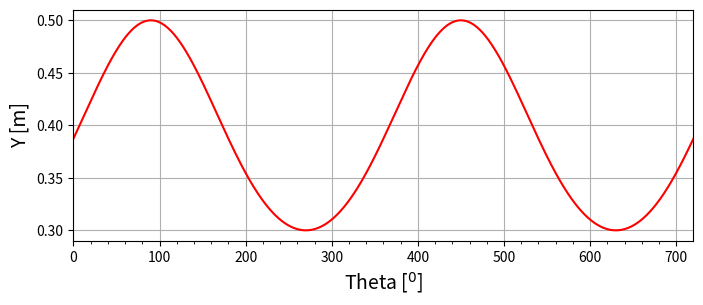
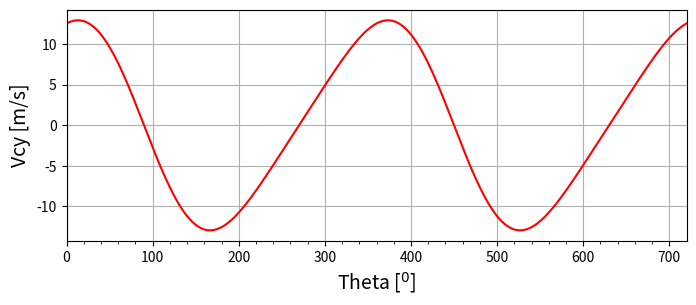
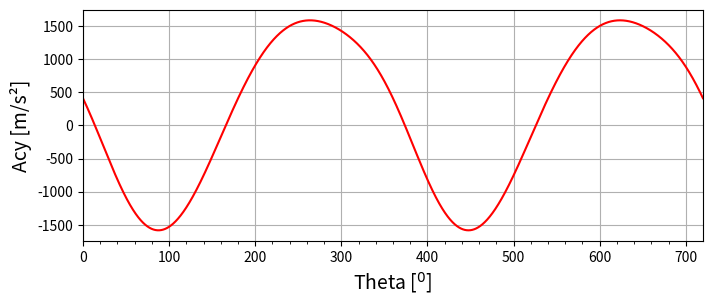

The matplotlib source for these figures, in order:
"""
Instituto Federal de Educação Ciência e Tecnologia do Rio Grande do Sul
Programa: Cinemática do Mecanismo Biela Manivela
[redacted]
Data: 09/09/2023
"""

import numpy as np
from numpy import sin,pi,cos
import matplotlib.pyplot as plt

#Parametros

L1 = 0.1 #[m]
L2 = 0.4 #[m]

theta1=0.0
dtheta1=0.1*pi/180
n=1200 #rpm
omega1= n*2*pi/60 #rad/s
alpha1=0.0 # rad/s²

#dt=dTheta/omega1
#T=np.arange(0,10,dt) #[s]

Y=[]
Theta1=np.arange(theta1,4*pi,dtheta1)

Theta1_grad=[]
Theta2=[]

Vcy=[]
Acy=[]

Omega1=[]
Omega2=[]
Alpha1=[]
Alpha2=[]


for theta1 in Theta1:
    
    
    #Posição
    theta2 = np.arcsin(L1*cos(theta1)/L2)
    y=L1*sin(theta1)+L2*cos(theta2)
   
    
    Y.append(y)
    Theta2.append(theta2)
    
    theta1_grad=theta1*180/pi
    Theta1_grad.append(theta1_grad)
    
    #Velocidade
    omega2=-omega1*L1*sin(theta1)/(L2*cos(theta2))
    vcy=omega1*L1*cos(theta1) - omega2*L2*sin(theta2)
    
    Vcy.append(vcy)
    Omega1.append(omega1)
    Omega2.append(omega2)
    
    #Aceleração
    alpha2=(-alpha1*L1*sin(theta1) - omega1**2*L1*cos(theta1) + omega2**2*L2*sin(theta2)) / (L2*cos(theta2))
    acy= alpha1*L1*cos(theta1)-omega1**2*L1*sin(theta1)-omega2**2*L2*sin(theta2)-alpha2*L2*sin(theta2)
    
    Acy.append(acy)
    Alpha1.append(alpha1)
    Alpha2.append(alpha2)
    
    

####Gráficos####

#Posição
plt.figure(figsize=(8,3),dpi=300)
plt.plot(Theta1_grad,Y, color='red',linewidth=1.5)
plt.xlim(0,720)
plt.ylabel('Y [m]', fontsize=14)
plt.xlabel('Theta [$^0$]', fontsize=14)
plt.xticks(np.arange(0,720,step=20),minor=True)
plt.grid(True)

#Velocidade
plt.figure(figsize=(8,3),dpi=300)
plt.plot(Theta1_grad,Vcy, color='red',linewidth=1.5)
plt.xlim(0,720)
plt.ylabel('Vcy [m/s]', fontsize=14)
plt.xlabel('Theta [$^0$]', fontsize=14)
plt.xticks(np.arange(0,720,step=20),minor=True)
plt.grid(True)

#Aceleração
plt.figure(figsize=(8,3),dpi=300)
plt.plot(Theta1_grad,Acy, color='red',linewidth=1.5)
plt.ylabel('Acy [m/s²]', fontsize=14)
plt.xlabel('Theta [$^0$]', fontsize=14)
plt.xticks(np.arange(0,720,step=20),minor=True)
plt.xlim(0,720)
plt.grid(True)

plt.show()